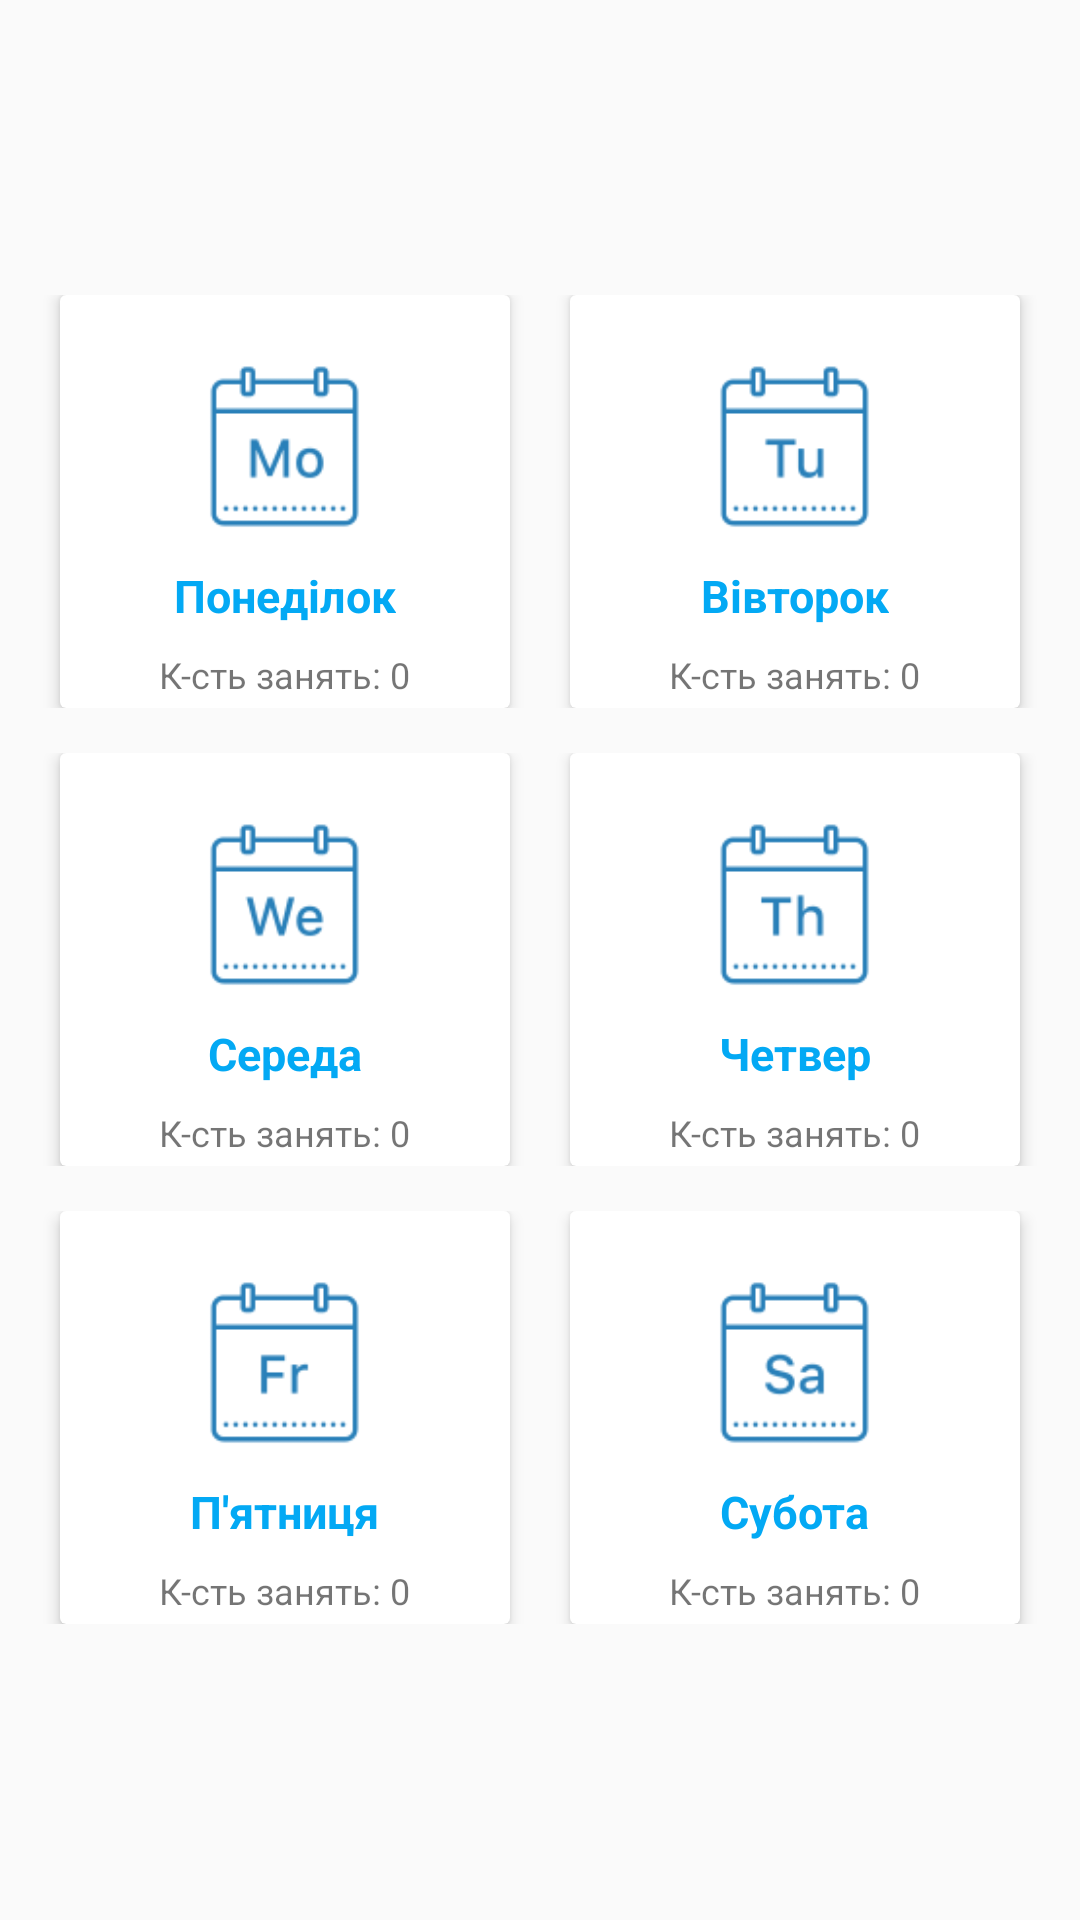

Here is an Android app screen rendered from its layout file. Give the layout XML and the strings, colors and styles it references.
<!-- AndroidManifest.xml: application theme AppTheme -->
<!-- res/layout/activity_week.xml -->
<?xml version="1.0" encoding="utf-8"?>
<LinearLayout xmlns:android="http://schemas.android.com/apk/res/android"
    xmlns:app="http://schemas.android.com/apk/res-auto"
    xmlns:tools="http://schemas.android.com/tools"
    android:layout_width="match_parent"
    android:layout_height="match_parent"
    tools:context=".week_days.WeekActivity"
    android:orientation="vertical"
    android:gravity="center">

    <LinearLayout
        android:layout_width="match_parent"
        android:layout_height="wrap_content"
        android:gravity="center">

        <android.support.v7.widget.CardView
            android:id="@+id/monday_shedule_list"
            android:layout_width="150dp"
            android:layout_height="wrap_content"
            app:cardElevation="3dp">
            <RelativeLayout
                android:layout_width="match_parent"
                android:layout_height="wrap_content">
                <ImageView
                    android:layout_width="65dp"
                    android:layout_height="65dp"
                    android:src="@drawable/icon_monday"
                    android:id="@+id/dash_image"
                    android:layout_marginTop="20dp"
                    android:layout_centerHorizontal="true"/>
                <TextView
                    android:layout_width="wrap_content"
                    android:layout_height="wrap_content"
                    android:text="Понеділок"
                    android:id="@+id/header"
                    android:textSize="15sp"
                    android:layout_below="@+id/dash_image"
                    android:layout_centerHorizontal="true"
                    android:layout_margin="5dp"
                    android:textColor="@color/colorPrimary"
                    android:textStyle="bold"/>
                <TextView
                    android:layout_width="wrap_content"
                    android:layout_height="wrap_content"
                    android:text="К-сть занять: 0"
                    android:id="@+id/sub_header"
                    android:textSize="12sp"
                    android:layout_below="@+id/header"
                    android:layout_centerHorizontal="true"
                    android:layout_margin="3dp"/>
            </RelativeLayout>
        </android.support.v7.widget.CardView>



        <android.support.v7.widget.CardView
            android:id="@+id/tuesday_shedule_list"
            android:layout_width="150dp"
            android:layout_height="wrap_content"
            android:layout_marginLeft="20dp"
            app:cardElevation="3dp">
            <RelativeLayout
                android:layout_width="match_parent"
                android:layout_height="wrap_content">
                <ImageView
                    android:layout_width="65dp"
                    android:layout_height="65dp"
                    android:src="@drawable/icon_tuesday"
                    android:id="@+id/dash_image1"
                    android:layout_marginTop="20dp"
                    android:layout_centerHorizontal="true"/>

                <TextView
                    android:id="@+id/header1"
                    android:layout_width="wrap_content"
                    android:layout_height="wrap_content"
                    android:layout_below="@+id/dash_image1"
                    android:layout_centerHorizontal="true"
                    android:layout_margin="5dp"
                    android:text="Вівторок"
                    android:textColor="@color/colorPrimary"
                    android:textSize="15sp"
                    android:textStyle="bold" />
                <TextView
                    android:layout_width="wrap_content"
                    android:layout_height="wrap_content"
                    android:text="К-сть занять: 0"
                    android:id="@+id/sub_header1"
                    android:textSize="12sp"
                    android:layout_below="@+id/header1"
                    android:layout_centerHorizontal="true"
                    android:layout_margin="3dp"/>
            </RelativeLayout>
        </android.support.v7.widget.CardView>
    </LinearLayout>




    <LinearLayout
        android:layout_width="match_parent"
        android:layout_height="wrap_content"
        android:layout_marginTop="15dp"
        android:gravity="center">

        <android.support.v7.widget.CardView
            android:id="@+id/wednesday_shedule_list"
            android:layout_width="150dp"
            android:layout_height="wrap_content"
            app:cardElevation="3dp">
            <RelativeLayout
                android:layout_width="match_parent"
                android:layout_height="wrap_content">
                <ImageView
                    android:layout_width="65dp"
                    android:layout_height="65dp"
                    android:src="@drawable/icons_wednesday"
                    android:id="@+id/dash_image2"
                    android:layout_marginTop="20dp"
                    android:layout_centerHorizontal="true"/>

                <TextView
                    android:id="@+id/header2"
                    android:layout_width="wrap_content"
                    android:layout_height="wrap_content"
                    android:layout_below="@+id/dash_image2"
                    android:layout_centerHorizontal="true"
                    android:layout_margin="5dp"
                    android:text="Середа"
                    android:textColor="@color/colorPrimary"
                    android:textSize="15sp"
                    android:textStyle="bold" />
                <TextView
                    android:layout_width="wrap_content"
                    android:layout_height="wrap_content"
                    android:text="К-сть занять: 0"
                    android:id="@+id/sub_header2"
                    android:textSize="12sp"
                    android:layout_below="@+id/header2"
                    android:layout_centerHorizontal="true"
                    android:layout_margin="3dp"/>
            </RelativeLayout>
        </android.support.v7.widget.CardView>



        <android.support.v7.widget.CardView
            android:id="@+id/thursday_shedule_list"
            android:layout_width="150dp"
            android:layout_height="wrap_content"
            android:layout_marginLeft="20dp"
            app:cardElevation="3dp">
            <RelativeLayout
                android:layout_width="match_parent"
                android:layout_height="wrap_content">
                <ImageView
                    android:layout_width="65dp"
                    android:layout_height="65dp"
                    android:src="@drawable/icon_thursday"
                    android:id="@+id/dash_image3"
                    android:layout_marginTop="20dp"
                    android:layout_centerHorizontal="true"/>

                <TextView
                    android:id="@+id/header3"
                    android:layout_width="wrap_content"
                    android:layout_height="wrap_content"
                    android:layout_below="@+id/dash_image3"
                    android:layout_centerHorizontal="true"
                    android:layout_margin="5dp"
                    android:text="Четвер"
                    android:textColor="@color/colorPrimary"
                    android:textSize="15sp"
                    android:textStyle="bold" />
                <TextView
                    android:layout_width="wrap_content"
                    android:layout_height="wrap_content"
                    android:text="К-сть занять: 0"
                    android:id="@+id/sub_header3"
                    android:textSize="12sp"
                    android:layout_below="@+id/header3"
                    android:layout_centerHorizontal="true"
                    android:layout_margin="3dp"/>
            </RelativeLayout>
        </android.support.v7.widget.CardView>
    </LinearLayout>


    <LinearLayout
        android:layout_width="match_parent"
        android:layout_height="wrap_content"
        android:layout_marginTop="15dp"
        android:gravity="center">

        <android.support.v7.widget.CardView
            android:id="@+id/friday_shedule_list"
            android:layout_width="150dp"
            android:layout_height="wrap_content"
            app:cardElevation="3dp">
            <RelativeLayout
                android:layout_width="match_parent"
                android:layout_height="wrap_content">
                <ImageView
                    android:layout_width="65dp"
                    android:layout_height="65dp"
                    android:src="@drawable/icon_friday"
                    android:id="@+id/dash_image4"
                    android:layout_marginTop="20dp"
                    android:layout_centerHorizontal="true"/>

                <TextView
                    android:id="@+id/header4"
                    android:layout_width="wrap_content"
                    android:layout_height="wrap_content"
                    android:layout_below="@+id/dash_image4"
                    android:layout_centerHorizontal="true"
                    android:layout_margin="5dp"
                    android:text="П'ятниця"
                    android:textColor="@color/colorPrimary"
                    android:textSize="15sp"
                    android:textStyle="bold" />
                <TextView
                    android:layout_width="wrap_content"
                    android:layout_height="wrap_content"
                    android:text="К-сть занять: 0"
                    android:id="@+id/sub_header4"
                    android:textSize="12sp"
                    android:layout_below="@+id/header4"
                    android:layout_centerHorizontal="true"
                    android:layout_margin="3dp"/>
            </RelativeLayout>
        </android.support.v7.widget.CardView>



        <android.support.v7.widget.CardView
            android:id="@+id/saturday_shedule_list"
            android:layout_width="150dp"
            android:layout_height="wrap_content"
            android:layout_marginLeft="20dp"
            app:cardElevation="3dp">
            <RelativeLayout
                android:layout_width="match_parent"
                android:layout_height="wrap_content">
                <ImageView
                    android:layout_width="65dp"
                    android:layout_height="65dp"
                    android:src="@drawable/icon_saturday"
                    android:id="@+id/dash_image5"
                    android:layout_marginTop="20dp"
                    android:layout_centerHorizontal="true"/>

                <TextView
                    android:id="@+id/header5"
                    android:layout_width="wrap_content"
                    android:layout_height="wrap_content"
                    android:layout_below="@+id/dash_image5"
                    android:layout_centerHorizontal="true"
                    android:layout_margin="5dp"
                    android:text="Субота"
                    android:textColor="@color/colorPrimary"
                    android:textSize="15sp"
                    android:textStyle="bold" />
                <TextView
                    android:layout_width="wrap_content"
                    android:layout_height="wrap_content"
                    android:text="К-сть занять: 0"
                    android:id="@+id/sub_header5"
                    android:textSize="12sp"
                    android:layout_below="@+id/header5"
                    android:layout_centerHorizontal="true"
                    android:layout_margin="3dp"/>
            </RelativeLayout>
        </android.support.v7.widget.CardView>
    </LinearLayout>





</LinearLayout>
<!-- resources referenced by this layout -->
<resources>
  <color name="colorPrimary">#03a9f4</color>
  <!-- drawable icon_friday: png bitmap (drawable, 1304 bytes) -->
  <!-- drawable icon_monday: png bitmap (drawable, 1891 bytes) -->
  <!-- drawable icon_saturday: png bitmap (drawable, 1876 bytes) -->
  <!-- drawable icon_thursday: png bitmap (drawable, 1363 bytes) -->
  <!-- drawable icon_tuesday: png bitmap (drawable, 1362 bytes) -->
  <!-- drawable icons_wednesday: png bitmap (drawable, 2081 bytes) -->
  <style name="AppTheme" parent="Theme.AppCompat.Light.DarkActionBar">
          
          <item name="colorPrimary">#03A9F4</item>
          <item name="colorPrimaryDark">#0288D1</item>
          <item name="colorAccent">#4fa881</item>
          
          <item name="android:windowContentTransitions">true</item>
      </style>
</resources>
